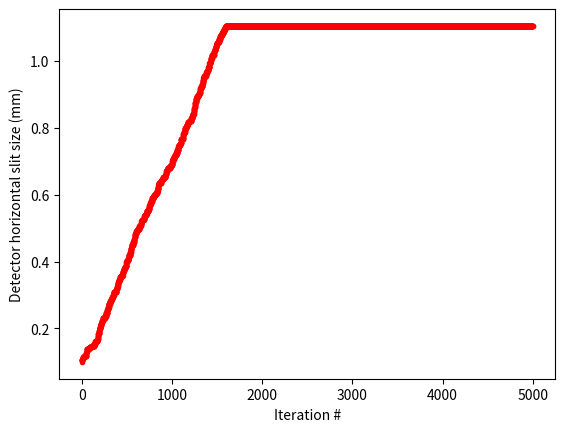
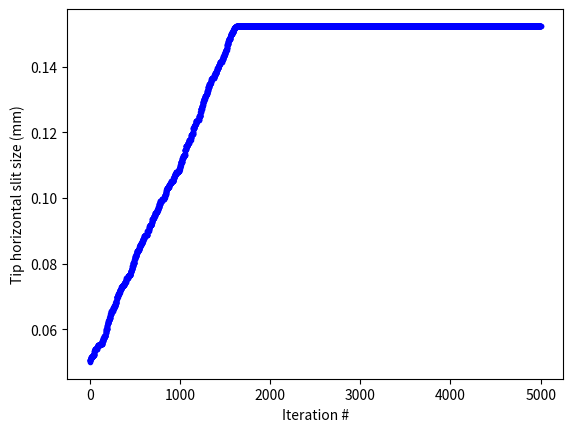
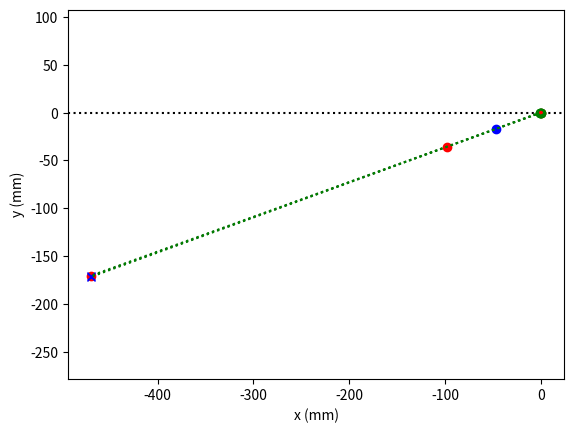
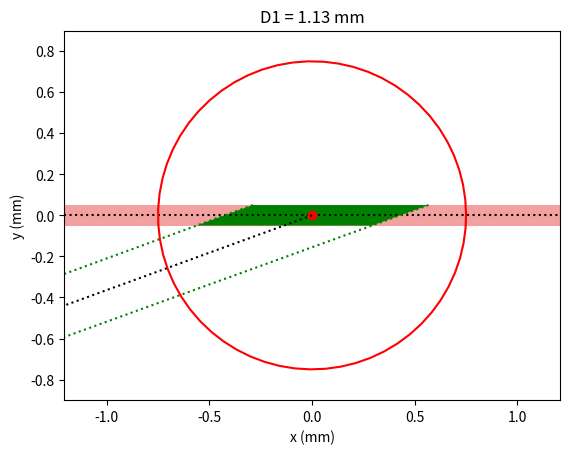

The matplotlib source for these figures, in order:
### Monte Carlo Collimation Slit Optimization ###
### Purpose: To determine the appropriate combination of detector and collimation tip slit sizes
### Author: Tyler Eastmond (teastmond@anl.gov)
### Last revision: 11/20/2023

# import packages
import numpy as np
import matplotlib.pyplot as plt
import matplotlib.patches as patches
import random

# user inputs
tth_deg = 20  # two theta in degrees
tth = np.radians(tth_deg) # convert two theta to radians
x1 = 50 # tip distance (mm) (from sample to tip)
x2 = 500 # detector distance (mm) (from sample to detector)
T_0 = 0.050 # tip horizontal slit size (mm)
tipV = 0.150 # tip vertical slit size (mm)
T_min = 0.025 # minimum horizontal tip slit size (mm)
H_0 = 0.1 # INITIAL GUESS: detector horizontal slit size (mm)
detV = 0.05 # detector vertical slit size (mm)
B = 0.1 # beam width (mm)
d_sample = 1.5 # sample diameter (mm)
Amax = 1.0949E-4*tth_deg**2 - 1.1883E-5*tth_deg + 3.7146E-2 # max allowable compound area (detA x tipA)
phi = np.arange(0,2*np.pi + 0.1,0.1)
spread_max = np.radians(0.160) # max angluar spread (degrees)



# number of iterations
itr = 5000
H_tweak_max = 0.0005 # maximum amount that detector slit size can be adjusted per loop (enter a value an order of magnitude less than desired)
T_tweak_max = 0.00005 # max amount that tip slit can be adjusted per loop (enter a value an order of magnitude less than desired)
H_opt_array = []
H_new_array = []
T_opt_array = []
T_new_array = []
iteration = []
# begin optimization
H_opt = H_0
T_opt = T_0
for i in range(itr):
    H_tweak = H_tweak_max*random.randint(-10,10)
    H_new = H_opt + H_tweak
    if H_new < 0:
        H_new = H_opt + abs(H_tweak)
    T_tweak = T_tweak_max*random.randint(-10,10)
    T_new = T_opt + T_tweak
    if T_new < T_min:
        T_new = T_opt + abs(T_tweak)
    # derived values
    slitA = tipV*T_new*detV*H_new
    l1 = H_new*(x2 - x1)/(T_new + H_new) # distance from focus point to detector
    l2 = x2 - x1 - l1 # distance from tip to focus point
    gamma = np.arctan(H_new/2/l1)*2 # angle of divergence of diffracted, collimated X-rays into the detector
    alpha = np.pi - tth - gamma/2 # angle of downstream 
    beta = np.pi - alpha - gamma
    a1 = np.sin(gamma/2)/np.sin(alpha)*(x1 + l2)
    a2 = np.sin(gamma/2)/np.sin(beta)*(x1 + l2)
    D0 = a1 + a2 # collimation depth with zero beam width 
    l3 = x1 + l2 - B/(2*np.sin(tth)) # distance from inboard edge of beam to focus point along the line at 2theta from centerline
    a3 = np.sin(gamma/2)*l3/np.sin(alpha) 
    a4 = np.sin(gamma/2)*l3/np.sin(beta)
    b1 = a3 + a4 # length of edge that is the lower bound of the scattering volume
    b2 = B/np.tan(beta) # extra portion of length on the upper bound of the scattering volume
    D1 = b1 + b2 # collimation depth accounting for beam width
    l4 = B/2/np.sin(tth) # distance along centerline between rotation center and inboard edge of beam
    # accept/reject proposed changes depending on whether the following criteria are met:
    if D1 <= d_sample and H_new > H_opt and slitA <= Amax and gamma <= spread_max and T_new > T_opt: # if gauge volume is within the sample volume and slit size increases
        H_opt = H_new # accept the change, update H_opt
        T_opt = T_new
    # elif D1 > d_sample and H_new < H_opt: # provides a way to reduce the slit size if the initial guess results in D1 > gauge length
    #     H_opt = H_new # accept the change, update H_opt
    #     T_opt = T_new 
    else:
        H_opt = H_opt # reject the change, retain previous H_opt
        T_opt = T_opt
    H_opt_array.append(H_opt)
    H_new_array.append(H_new)
    T_opt_array.append(T_opt)
    T_new_array.append(T_new)
    iteration.append(i)

# recalculate the derived values with the optimized detector slit size
slitA = tipV*T_opt*detV*H_opt
l1 = H_opt*(x2 - x1)/(T_opt + H_opt) # distance from focus point to detector
l2 = x2 - x1 - l1 # distance from tip to focus point
gamma = np.arctan(H_opt/2/l1)*2 # angle of divergence of diffracted, collimated X-rays into the detector
alpha = np.pi - tth - gamma/2 # angle of downstream 
beta = np.pi - alpha - gamma
a1 = np.sin(gamma/2)/np.sin(alpha)*(x1 + l2)
a2 = np.sin(gamma/2)/np.sin(beta)*(x1 + l2)
D0 = a1 + a2 # collimation depth with zero beam width 
l3 = x1 + l2 - B # distance from inboard edge of beam to focus point along the line at 2theta from centerline
a3 = np.sin(gamma/2)*l3/np.sin(alpha) 
a4 = np.sin(gamma/2)*l3/np.sin(beta)
b1 = a3 + a4 # length of edge that is the lower bound of the scattering volume
b2 = B/np.tan(beta) # extra portion of length on the upper bound of the scattering volume
D1 = b1 + b2 # collimation depth accounting for beam width
l4 = B/2/np.sin(tth) # distance along centerline between rotation center and inboard edge of beam


print("2theta = " + str(np.round(np.degrees(tth),2)))
print("D0 = " + str(np.round(D0,2)))
print("D1 = " + str(np.round(D1,2)))
print("Slit area = " + str(np.round(slitA,8)))
print("Slit max allowable area = " + str(np.round(Amax,4)))
print("Angular spread = " + str(np.round(np.degrees(gamma),4)) + " degrees")
print("Max allowable angular spread = " + str(np.round(np.degrees(spread_max),4)) + " degrees")
print("Distance between slits = " + str(np.round(l1 + l2,2)))
print("Optimized detector H slit size = " + str(round(H_opt,2)) + " mm")
print("Optimized tip H slit size = " + str(round(T_opt,4)) + " mm")

# plot the variation in detector H slit size with iteration number
plt.figure(0)
plt.plot(iteration,H_opt_array,'or:',markersize = 3)
plt.xlabel('Iteration #')
plt.ylabel('Detector horizontal slit size (mm)')
plt.show()

# plot the variation in tip H slit size with iteration number
plt.figure(0)
plt.plot(iteration,T_opt_array,'ob:',markersize = 3)
plt.xlabel('Iteration #')
plt.ylabel('Tip horizontal slit size (mm)')
plt.show()


# now plot a geometric schematic for visualization
c_rot = [0,0] # center of rotation
pt_det = [-x2*np.cos(tth),-x2*np.sin(tth)] # detector position
pt_det_out = [pt_det[0] - H_opt/2*np.sin(tth),pt_det[1] + H_opt/2*np.cos(tth)] # detector outboard slit position
pt_det_in = [pt_det[0] + H_opt/2*np.sin(tth),pt_det[1] - H_opt/2*np.cos(tth)] # detector inboard slit position
pt_focus  = [-(x1+l2)*np.cos(tth),-(x1+l2)*np.sin(tth)]
pt_tip = [pt_focus[0] + l2*np.cos(tth),pt_focus[1] + l2*np.sin(tth)] # tip center position
pt_center_inboard = [c_rot[0] - l4*np.cos(tth),c_rot[1] - B/2] # point on centerline at the inboard edge of the beam
pt_right_inboard = [pt_center_inboard[0] + a4,pt_center_inboard[1]] # rightmost point on the inboard side of the gauge volume
pt_right_outboard = [pt_right_inboard[0] + b2,pt_right_inboard[1] + B] # rightmost point on the outboard side of the gauge volume
pt_left_inboard = [pt_center_inboard[0] - a3, pt_center_inboard[1]] # leftmost point on the inboard side of the gauge volume
pt_left_outboard = [pt_left_inboard[0] + B*np.tan(alpha - np.pi/2),pt_left_inboard[1] + B] # leftmost point on the outboard side of the gauge volume


# plot the whole collimation system
plt.figure(1)
plt.axhline(y = 0,linestyle = ':',color = 'k') # center of incident beam
# plt.axhline(y = -B/2) # inboard edge of incident beam
# plt.axhline(y = B/2) # outboard edge of incident beam
plt.axhspan(B/2,-B/2,color = 'lightcoral', alpha = 0.75, lw = 0)
# top_bnd_gauge = [pt_left_inboard[0],pt_left_outboard[0],pt_right_outboard[0]]
# bot_bnd_gauge = [pt_left_inboard[1],pt_left_outboard[1],pt_right_outboard[1]]
# plt.fill_between(top_bnd_gauge,bot_bnd_gauge,-2,facecolor = 'green')
plt.plot(c_rot[0],c_rot[1],'ro') # center of rotation
plt.plot(pt_det[0],pt_det[1],'ro') # center of detector plane
plt.plot([c_rot[0],pt_det[0]],[c_rot[1],pt_det[1]],':k') # center line from sample to detector
plt.plot(pt_focus[0],pt_focus[1],'ro') # focusing point between tip and detector slits 
plt.plot(pt_det_in[0],pt_det_in[1],'bx') # detector inboard slit position
plt.plot(pt_det_out[0],pt_det_out[1],'bx') # detector outboard slit position
plt.plot(pt_tip[0],pt_tip[1],'bo') # tip center position
# plt.plot(pt_center_inboard[0],pt_center_inboard[1],'go')
plt.plot(pt_right_inboard[0],pt_right_inboard[1],'go')
plt.plot(pt_right_outboard[0],pt_right_outboard[1],'go')
plt.plot(pt_left_inboard[0],pt_left_inboard[1],'go')
plt.plot(pt_left_outboard[0],pt_left_outboard[1],'go')
plt.plot([pt_right_outboard[0],pt_det_out[0]],[pt_right_outboard[1],pt_det_out[1]],':g')
plt.plot([pt_left_outboard[0],pt_det_in[0]],[pt_left_outboard[1],pt_det_in[1]],':g')
plt.plot(d_sample/2*np.cos(phi),d_sample/2*np.sin(phi),'r')
plt.axis('equal')
plt.xlabel('x (mm)')
plt.ylabel('y (mm)')
plt.show()


# plot a zoomed-in view of the gauge volume
plt.figure(2)
plt.axhline(y = 0,linestyle = ':',color = 'k') # center of incident beam
plt.axhspan(B/2,-B/2,color = 'lightcoral', alpha = 0.75, lw = 0)
gauge_x_left = [pt_left_inboard[0], pt_left_outboard[0]]
gauge_x_right = [pt_right_inboard[0],pt_right_outboard[0]]
gauge_y = [pt_left_inboard[1],pt_left_outboard[1]]
top_bnd_gauge_x = [pt_left_inboard[0],pt_left_outboard[0],pt_right_outboard[0]]
top_bnd_gauge_y = [pt_left_inboard[1],pt_left_outboard[1],pt_right_outboard[1]]
bot_bnd_gauge_x = [pt_left_inboard[0],pt_right_inboard[0],pt_right_outboard[0]]
bot_bnd_gauge_y = [pt_left_inboard[1],pt_right_inboard[1],pt_right_outboard[1]]
plt.fill_betweenx(gauge_y,gauge_x_left,gauge_x_right, facecolor = 'green')
plt.plot(c_rot[0],c_rot[1],'ro') # center of rotation
plt.plot(pt_det[0],pt_det[1],'ro') # center of detector plane
plt.plot([c_rot[0],pt_det[0]],[c_rot[1],pt_det[1]],':k') # center line from sample to detector
plt.plot(pt_focus[0],pt_focus[1],'ro') # focusing point between tip and detector slits 
plt.plot(pt_det_in[0],pt_det_in[1],'bx') # detector inboard slit position
plt.plot(pt_det_out[0],pt_det_out[1],'bx') # detector outboard slit position
plt.plot(pt_tip[0],pt_tip[1],'bo') # tip center position
plt.plot([pt_right_outboard[0],pt_det_out[0]],[pt_right_outboard[1],pt_det_out[1]],':g')
plt.plot([pt_left_outboard[0],pt_det_in[0]],[pt_left_outboard[1],pt_det_in[1]],':g')
plt.plot(d_sample/2*np.cos(phi),d_sample/2*np.sin(phi),'r')
plt.axis('equal')
plt.xlim(1.2*np.min(d_sample/2*np.cos(phi)),1.2*np.max(d_sample/2*np.cos(phi)))
plt.ylim(1.2*np.min(d_sample/2*np.sin(phi)),1.2*np.max(d_sample/2*np.sin(phi)))
plt.title('D1 = ' + str(np.round(D1,2)) + ' mm')
plt.xlabel('x (mm)')
plt.ylabel('y (mm)')

plt.show()
